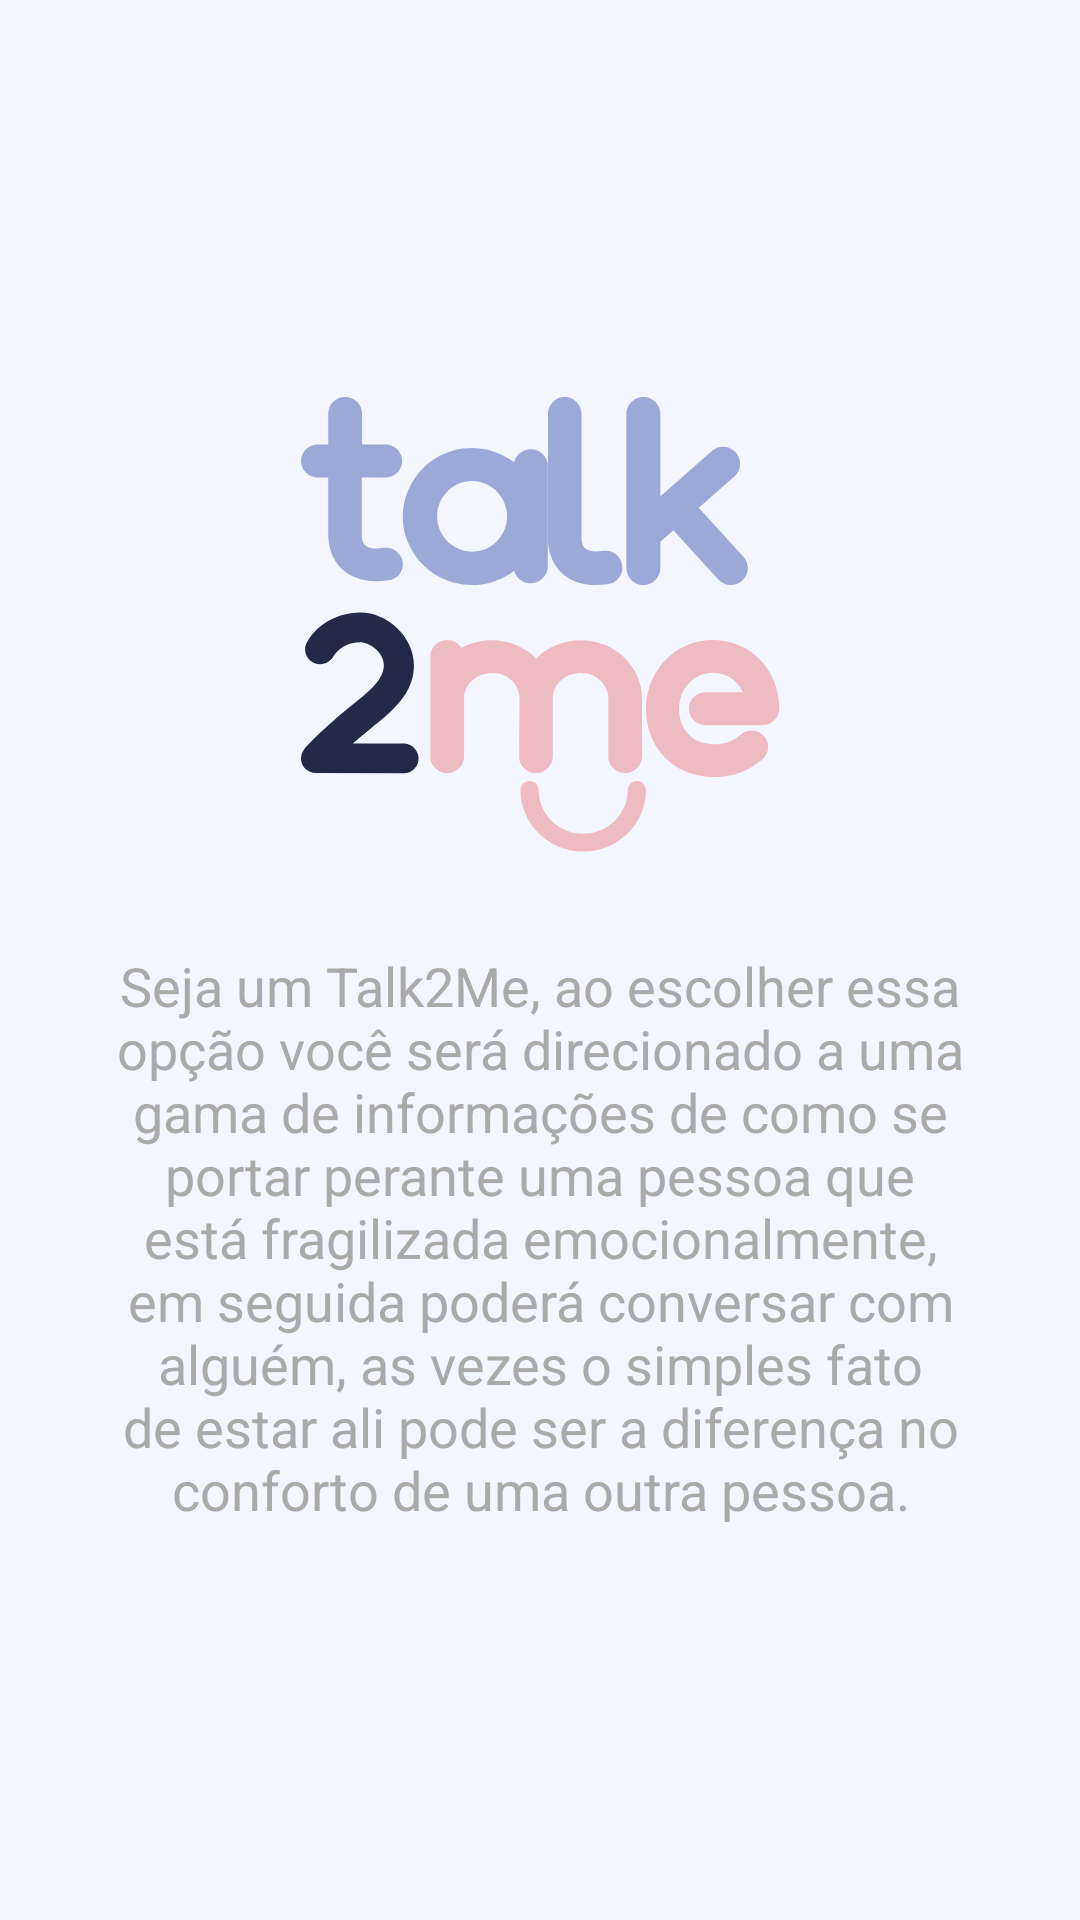

Produce the Android XML layout that renders to this screen, including the resource entries it uses.
<!-- AndroidManifest.xml: application theme AppTheme -->
<!-- res/layout/intro_2.xml -->
<?xml version="1.0" encoding="utf-8"?>
<androidx.constraintlayout.widget.ConstraintLayout xmlns:android="http://schemas.android.com/apk/res/android"
    xmlns:app="http://schemas.android.com/apk/res-auto"
    xmlns:tools="http://schemas.android.com/tools"
    android:layout_width="match_parent"
    android:layout_height="match_parent"
    android:background="@color/colorAzulPastel">

    <ImageView
        android:id="@+id/imageView4"
        android:layout_width="wrap_content"
        android:layout_height="wrap_content"
        android:layout_marginBottom="32dp"
        app:layout_constraintBottom_toTopOf="@+id/textView3"
        app:layout_constraintEnd_toEndOf="parent"
        app:layout_constraintStart_toStartOf="parent"
        app:layout_constraintTop_toTopOf="parent"
        app:layout_constraintVertical_chainStyle="packed"
        app:srcCompat="@drawable/ic_logo_quadrado" />

    <TextView
        android:id="@+id/textView3"
        android:layout_width="0dp"
        android:layout_height="wrap_content"
        android:layout_marginStart="32dp"
        android:layout_marginLeft="32dp"
        android:layout_marginEnd="32dp"
        android:layout_marginRight="32dp"
        android:gravity="center"
        android:text="Seja um Talk2Me, ao escolher essa opção você será direcionado a uma gama de informações de como se portar perante uma pessoa que está fragilizada emocionalmente, em seguida poderá conversar com alguém, as vezes o simples fato de estar ali pode ser a diferença no conforto de uma outra pessoa."
        android:textColor="@android:color/darker_gray"
        android:textSize="18sp"
        app:layout_constraintBottom_toBottomOf="parent"
        app:layout_constraintEnd_toEndOf="parent"
        app:layout_constraintStart_toStartOf="parent"
        app:layout_constraintTop_toBottomOf="@+id/imageView4" />

</androidx.constraintlayout.widget.ConstraintLayout>
<!-- resources referenced by this layout -->
<resources>
  <color name="colorAzulPastel">#f3f5ff</color>
  <!-- drawable ic_logo_quadrado: vector/xml drawable (drawable, 6269 chars, omitted) -->
  <style name="AppTheme" parent="Theme.AppCompat.Light.DarkActionBar">
          
          <item name="colorPrimary">@color/colorPrimary</item>
          <item name="colorPrimaryDark">@color/colorPrimaryDark</item>
          <item name="colorAccent">@color/colorAccent</item>
      </style>
  <color name="colorPrimary">#6200EE</color>
  <color name="colorPrimaryDark">#3700B3</color>
  <color name="colorAccent">#03DAC5</color>
</resources>
